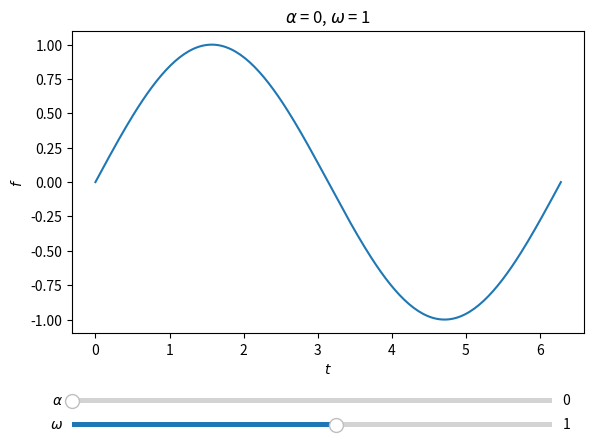

The matplotlib source for this figure:
import numpy as np
import matplotlib.pyplot as plt
from matplotlib.widgets import Slider

# Do a "Regular" plot
fig, ax = plt.subplots(1, 1)

α = 0
ω = 1
t = np.linspace(0, 2*np.pi, 200)
lines, = ax.plot(t, (t**α)*np.sin(ω*t))

ax.set_xlabel('$t$')
ax.set_ylabel('$f$')
ax.set_title(r"$\alpha$ = {}, $\omega$ = {}".format(α, ω))

# Adjust plot to make room and add sliders
fig.subplots_adjust(left=0.1, bottom=0.25)

axcolor = 'gray'

alpha_ax = plt.axes([0.1, 0.10, 0.75, 0.02], facecolor=axcolor)
omega_ax = plt.axes([0.1, 0.05, 0.75, 0.02], facecolor=axcolor)

alpha_slider = Slider(alpha_ax, r'$\alpha$', valmin=0, valmax=2, valinit=α, valstep=0.1)
omega_slider = Slider(omega_ax, r'$\omega$', valmin=-10, valmax=+10, valinit=ω, valstep=0.1)

# Define an update function for when values change
def update(val):
    α = alpha_slider.val
    ω = omega_slider.val
    ax.set_title(r"$\alpha$ = {}, $\omega$ = {}".format(α, ω))
    lines.set_ydata((t**α)*np.sin(ω*t))
    ax.relim()
    ax.autoscale_view()
    fig.canvas.draw_idle()
    
# Set the update function for the sliders
alpha_slider.on_changed(update)
omega_slider.on_changed(update)

plt.show()

